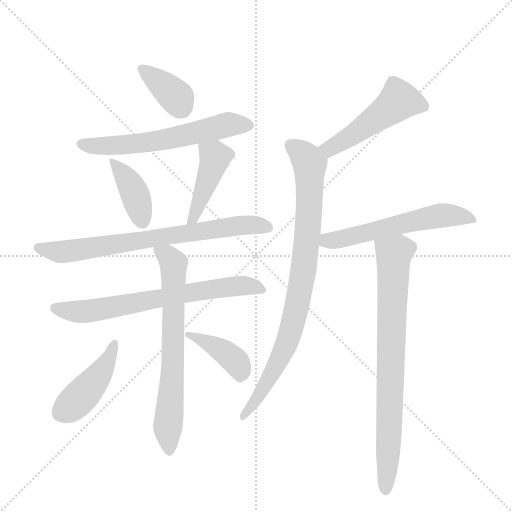
t = 0.00 s
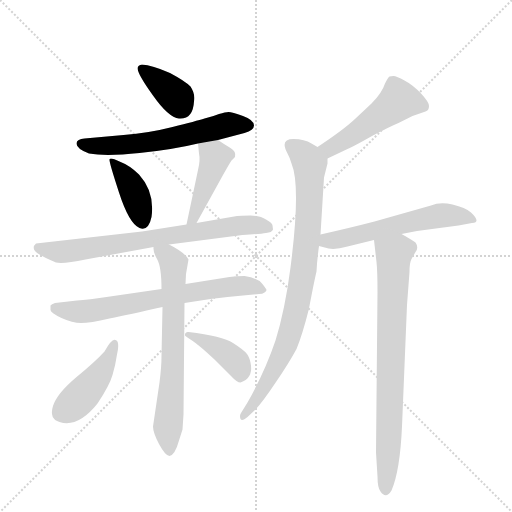
t = 1.86 s
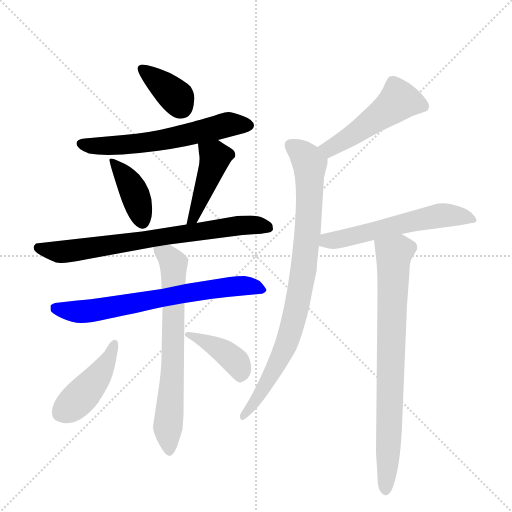
t = 3.71 s
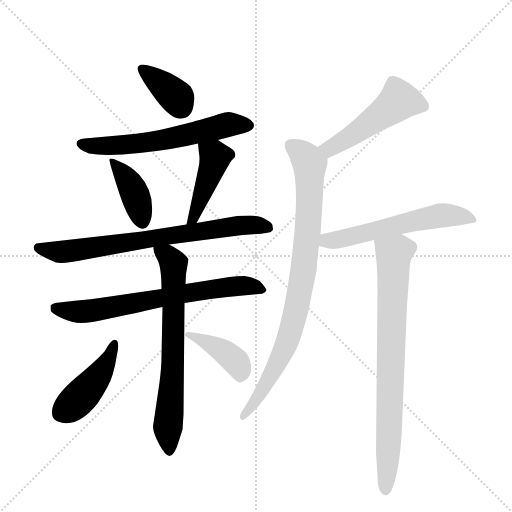
t = 5.57 s
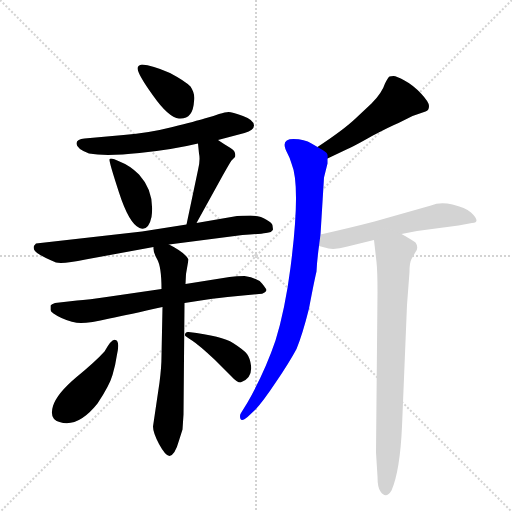
t = 7.43 s
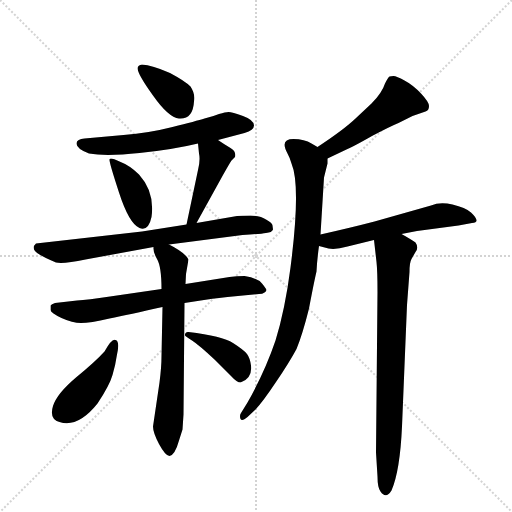
t = 9.28 s

The animated SVG that drew these frames (rendered in a browser with its animation timeline set to each time). Animation: 13 CSS @keyframes rules; one cycle of 9.28 s.

<svg version="1.1" viewBox="0 0 1024 1024" xmlns="http://www.w3.org/2000/svg">
  <g stroke="lightgray" stroke-dasharray="1,1" stroke-width="1" transform="scale(4, 4)">
    <line x1="0" y1="0" x2="256" y2="256"></line>
    <line x1="256" y1="0" x2="0" y2="256"></line>
    <line x1="128" y1="0" x2="128" y2="256"></line>
    <line x1="0" y1="128" x2="256" y2="128"></line>
  </g>
  <g transform="scale(1, -1) translate(0, -855)">
    <style type="text/css">
      
        @keyframes keyframes0 {
          from {
            stroke: blue;
            stroke-dashoffset: 366;
            stroke-width: 128;
          }
          54% {
            animation-timing-function: step-end;
            stroke: blue;
            stroke-dashoffset: 0;
            stroke-width: 128;
          }
          to {
            stroke: black;
            stroke-width: 1024;
          }
        }
        #make-me-a-hanzi-animation-0 {
          animation: keyframes0 0.5478515625s both;
          animation-delay: 0s;
          animation-timing-function: linear;
        }
      
        @keyframes keyframes1 {
          from {
            stroke: blue;
            stroke-dashoffset: 597;
            stroke-width: 128;
          }
          66% {
            animation-timing-function: step-end;
            stroke: blue;
            stroke-dashoffset: 0;
            stroke-width: 128;
          }
          to {
            stroke: black;
            stroke-width: 1024;
          }
        }
        #make-me-a-hanzi-animation-1 {
          animation: keyframes1 0.73583984375s both;
          animation-delay: 0.5478515625s;
          animation-timing-function: linear;
        }
      
        @keyframes keyframes2 {
          from {
            stroke: blue;
            stroke-dashoffset: 397;
            stroke-width: 128;
          }
          56% {
            animation-timing-function: step-end;
            stroke: blue;
            stroke-dashoffset: 0;
            stroke-width: 128;
          }
          to {
            stroke: black;
            stroke-width: 1024;
          }
        }
        #make-me-a-hanzi-animation-2 {
          animation: keyframes2 0.5730794270833334s both;
          animation-delay: 1.28369140625s;
          animation-timing-function: linear;
        }
      
        @keyframes keyframes3 {
          from {
            stroke: blue;
            stroke-dashoffset: 432;
            stroke-width: 128;
          }
          58% {
            animation-timing-function: step-end;
            stroke: blue;
            stroke-dashoffset: 0;
            stroke-width: 128;
          }
          to {
            stroke: black;
            stroke-width: 1024;
          }
        }
        #make-me-a-hanzi-animation-3 {
          animation: keyframes3 0.6015625s both;
          animation-delay: 1.8567708333333335s;
          animation-timing-function: linear;
        }
      
        @keyframes keyframes4 {
          from {
            stroke: blue;
            stroke-dashoffset: 716;
            stroke-width: 128;
          }
          70% {
            animation-timing-function: step-end;
            stroke: blue;
            stroke-dashoffset: 0;
            stroke-width: 128;
          }
          to {
            stroke: black;
            stroke-width: 1024;
          }
        }
        #make-me-a-hanzi-animation-4 {
          animation: keyframes4 0.8326822916666666s both;
          animation-delay: 2.4583333333333335s;
          animation-timing-function: linear;
        }
      
        @keyframes keyframes5 {
          from {
            stroke: blue;
            stroke-dashoffset: 676;
            stroke-width: 128;
          }
          69% {
            animation-timing-function: step-end;
            stroke: blue;
            stroke-dashoffset: 0;
            stroke-width: 128;
          }
          to {
            stroke: black;
            stroke-width: 1024;
          }
        }
        #make-me-a-hanzi-animation-5 {
          animation: keyframes5 0.8001302083333334s both;
          animation-delay: 3.291015625s;
          animation-timing-function: linear;
        }
      
        @keyframes keyframes6 {
          from {
            stroke: blue;
            stroke-dashoffset: 674;
            stroke-width: 128;
          }
          69% {
            animation-timing-function: step-end;
            stroke: blue;
            stroke-dashoffset: 0;
            stroke-width: 128;
          }
          to {
            stroke: black;
            stroke-width: 1024;
          }
        }
        #make-me-a-hanzi-animation-6 {
          animation: keyframes6 0.7985026041666666s both;
          animation-delay: 4.091145833333333s;
          animation-timing-function: linear;
        }
      
        @keyframes keyframes7 {
          from {
            stroke: blue;
            stroke-dashoffset: 435;
            stroke-width: 128;
          }
          59% {
            animation-timing-function: step-end;
            stroke: blue;
            stroke-dashoffset: 0;
            stroke-width: 128;
          }
          to {
            stroke: black;
            stroke-width: 1024;
          }
        }
        #make-me-a-hanzi-animation-7 {
          animation: keyframes7 0.60400390625s both;
          animation-delay: 4.8896484375s;
          animation-timing-function: linear;
        }
      
        @keyframes keyframes8 {
          from {
            stroke: blue;
            stroke-dashoffset: 399;
            stroke-width: 128;
          }
          56% {
            animation-timing-function: step-end;
            stroke: blue;
            stroke-dashoffset: 0;
            stroke-width: 128;
          }
          to {
            stroke: black;
            stroke-width: 1024;
          }
        }
        #make-me-a-hanzi-animation-8 {
          animation: keyframes8 0.57470703125s both;
          animation-delay: 5.49365234375s;
          animation-timing-function: linear;
        }
      
        @keyframes keyframes9 {
          from {
            stroke: blue;
            stroke-dashoffset: 485;
            stroke-width: 128;
          }
          61% {
            animation-timing-function: step-end;
            stroke: blue;
            stroke-dashoffset: 0;
            stroke-width: 128;
          }
          to {
            stroke: black;
            stroke-width: 1024;
          }
        }
        #make-me-a-hanzi-animation-9 {
          animation: keyframes9 0.6446940104166666s both;
          animation-delay: 6.068359375s;
          animation-timing-function: linear;
        }
      
        @keyframes keyframes10 {
          from {
            stroke: blue;
            stroke-dashoffset: 837;
            stroke-width: 128;
          }
          73% {
            animation-timing-function: step-end;
            stroke: blue;
            stroke-dashoffset: 0;
            stroke-width: 128;
          }
          to {
            stroke: black;
            stroke-width: 1024;
          }
        }
        #make-me-a-hanzi-animation-10 {
          animation: keyframes10 0.93115234375s both;
          animation-delay: 6.713053385416667s;
          animation-timing-function: linear;
        }
      
        @keyframes keyframes11 {
          from {
            stroke: blue;
            stroke-dashoffset: 563;
            stroke-width: 128;
          }
          65% {
            animation-timing-function: step-end;
            stroke: blue;
            stroke-dashoffset: 0;
            stroke-width: 128;
          }
          to {
            stroke: black;
            stroke-width: 1024;
          }
        }
        #make-me-a-hanzi-animation-11 {
          animation: keyframes11 0.7081705729166666s both;
          animation-delay: 7.644205729166667s;
          animation-timing-function: linear;
        }
      
        @keyframes keyframes12 {
          from {
            stroke: blue;
            stroke-dashoffset: 765;
            stroke-width: 128;
          }
          71% {
            animation-timing-function: step-end;
            stroke: blue;
            stroke-dashoffset: 0;
            stroke-width: 128;
          }
          to {
            stroke: black;
            stroke-width: 1024;
          }
        }
        #make-me-a-hanzi-animation-12 {
          animation: keyframes12 0.87255859375s both;
          animation-delay: 8.352376302083334s;
          animation-timing-function: linear;
        }
      
    </style>
    
      <path d="M 340 709 Q 304 725 284 726 Q 276 725 275 719 Q 275 707 306 664 Q 337 620 358 618 Q 386 616 388 652 Q 391 667 381 682 Q 370 693 340 709 Z" fill="lightgray"></path>
    
      <path d="M 436 575 L 489 589 Q 508 595 508 604 Q 508 615 486 623 Q 464 631 457 631 Q 451 631 438 627 Q 426 622 409 618 Q 393 613 345 601 Q 298 589 247 585 L 169 578 Q 154 577 153 569 L 153 567 Q 154 557 178 548 Q 212 542 279 549 Q 347 556 396 568 L 436 575 Z" fill="lightgray"></path>
    
      <path d="M 239 532 Q 220 541 219 536 Q 218 531 238 470 Q 258 408 279 399 Q 297 392 303 421 Q 310 471 278 506 Q 260 524 239 532 Z" fill="lightgray"></path>
    
      <path d="M 393 409 L 446 505 Q 459 528 463 534 L 470 541 Q 473 552 461 559 Q 449 566 436 575 C 411 592 393 598 396 568 L 398 548 Q 401 535 396 515 L 373 406 C 367 377 379 383 393 409 Z" fill="lightgray"></path>
    
      <path d="M 338 366 L 485 385 Q 521 387 532 389 Q 544 390 546 396 L 545 404 Q 545 409 532 416 Q 522 423 501 424 Q 480 424 474 423 L 393 409 L 373 406 L 284 392 L 72 368 Q 64 361 70 353 Q 76 345 112 330 Q 128 327 171 336 L 307 361 L 338 366 Z" fill="lightgray"></path>
    
      <path d="M 323 277 L 220 262 Q 175 255 154 254 L 110 249 Q 103 247 101 244 L 101 235 Q 102 229 123 219 Q 145 209 162 209 Q 180 209 219 218 Q 258 226 325 241 L 369 249 L 408 255 Q 418 257 455 261 L 518 267 Q 525 267 529 270 Q 533 273 533 275 Q 533 277 524 288 Q 515 299 489 303 Q 473 303 459 301 L 371 287 L 323 277 Z" fill="lightgray"></path>
    
      <path d="M 372 307 L 377 336 Q 370 350 338 366 C 312 380 303 385 307 361 Q 306 351 314 337 Q 323 322 323 277 L 325 241 L 323 143 Q 323 121 319 90 L 306 2 Q 306 -10 318 -33 Q 331 -57 339 -57 Q 350 -55 358 -26 L 365 -4 L 367 26 L 369 249 L 371 287 L 372 307 Z" fill="lightgray"></path>
    
      <path d="M 231 175 Q 224 179 209 152 Q 191 132 152 100 Q 114 68 106 43 Q 98 17 119 11 Q 156 -1 195 48 Q 219 84 225 105 Q 231 125 234 146 Q 240 173 231 175 Z" fill="lightgray"></path>
    
      <path d="M 429 136 L 463 102 Q 474 90 481 90 Q 505 98 502 124 Q 500 139 494 147 Q 488 155 466 169 Q 445 183 377 191 Q 372 192 370 187 L 370 184 Q 370 183 384 174 Q 398 165 429 136 Z" fill="lightgray"></path>
    
      <path d="M 655 538 L 695 557 Q 707 562 744 583 Q 780 602 797 609 L 825 623 L 851 632 Q 858 634 858 643 Q 858 651 842 668 Q 826 685 809 694 Q 793 703 787 703 Q 782 703 779 702 Q 776 700 770 688 Q 764 669 743 648 L 711 618 Q 688 596 635 561 C 610 544 628 525 655 538 Z" fill="lightgray"></path>
    
      <path d="M 495 21 L 511 36 Q 526 52 552 91 Q 578 129 593 157 Q 605 186 618 238 Q 628 291 633 312 Q 634 334 638 363 L 641 386 L 648 500 L 655 528 L 655 538 C 656 549 656 549 635 561 L 623 568 Q 609 577 587 577 Q 559 577 575 548 Q 580 539 583 528 Q 602 483 581 320 Q 570 235 551 174 Q 530 112 495 50 L 482 29 Q 480 26 480 23 Q 480 8 495 21 Z" fill="lightgray"></path>
    
      <path d="M 638 363 L 657 358 Q 671 355 695 362 L 748 375 L 803 387 L 834 393 L 917 404 L 944 409 Q 963 410 942 430 Q 931 440 905 446 Q 880 452 862 444 L 749 412 Q 703 400 641 386 C 612 379 609 371 638 363 Z" fill="lightgray"></path>
    
      <path d="M 748 375 L 753 331 Q 755 313 755 271 L 752 -50 L 755 -98 Q 755 -120 761 -128 Q 772 -144 783 -126 Q 800 -87 804 2 L 814 245 L 819 311 Q 819 330 823 337 L 831 351 Q 838 360 831 370 Q 821 377 803 387 C 777 402 745 405 748 375 Z" fill="lightgray"></path>
    
    
      <clipPath id="make-me-a-hanzi-clip-0">
        <path d="M 340 709 Q 304 725 284 726 Q 276 725 275 719 Q 275 707 306 664 Q 337 620 358 618 Q 386 616 388 652 Q 391 667 381 682 Q 370 693 340 709 Z"></path>
      </clipPath>
      <path clip-path="url(#make-me-a-hanzi-clip-0)" d="M 284 717 L 343 670 L 362 641" fill="none" id="make-me-a-hanzi-animation-0" stroke-dasharray="238 476" stroke-linecap="round"></path>
    
      <clipPath id="make-me-a-hanzi-clip-1">
        <path d="M 436 575 L 489 589 Q 508 595 508 604 Q 508 615 486 623 Q 464 631 457 631 Q 451 631 438 627 Q 426 622 409 618 Q 393 613 345 601 Q 298 589 247 585 L 169 578 Q 154 577 153 569 L 153 567 Q 154 557 178 548 Q 212 542 279 549 Q 347 556 396 568 L 436 575 Z"></path>
      </clipPath>
      <path clip-path="url(#make-me-a-hanzi-clip-1)" d="M 161 568 L 174 563 L 251 565 L 329 576 L 456 606 L 497 605" fill="none" id="make-me-a-hanzi-animation-1" stroke-dasharray="469 938" stroke-linecap="round"></path>
    
      <clipPath id="make-me-a-hanzi-clip-2">
        <path d="M 239 532 Q 220 541 219 536 Q 218 531 238 470 Q 258 408 279 399 Q 297 392 303 421 Q 310 471 278 506 Q 260 524 239 532 Z"></path>
      </clipPath>
      <path clip-path="url(#make-me-a-hanzi-clip-2)" d="M 222 534 L 262 484 L 285 411" fill="none" id="make-me-a-hanzi-animation-2" stroke-dasharray="269 538" stroke-linecap="round"></path>
    
      <clipPath id="make-me-a-hanzi-clip-3">
        <path d="M 393 409 L 446 505 Q 459 528 463 534 L 470 541 Q 473 552 461 559 Q 449 566 436 575 C 411 592 393 598 396 568 L 398 548 Q 401 535 396 515 L 373 406 C 367 377 379 383 393 409 Z"></path>
      </clipPath>
      <path clip-path="url(#make-me-a-hanzi-clip-3)" d="M 404 564 L 430 539 L 387 418 L 377 413" fill="none" id="make-me-a-hanzi-animation-3" stroke-dasharray="304 608" stroke-linecap="round"></path>
    
      <clipPath id="make-me-a-hanzi-clip-4">
        <path d="M 338 366 L 485 385 Q 521 387 532 389 Q 544 390 546 396 L 545 404 Q 545 409 532 416 Q 522 423 501 424 Q 480 424 474 423 L 393 409 L 373 406 L 284 392 L 72 368 Q 64 361 70 353 Q 76 345 112 330 Q 128 327 171 336 L 307 361 L 338 366 Z"></path>
      </clipPath>
      <path clip-path="url(#make-me-a-hanzi-clip-4)" d="M 81 359 L 119 351 L 470 403 L 506 405 L 536 399" fill="none" id="make-me-a-hanzi-animation-4" stroke-dasharray="588 1176" stroke-linecap="round"></path>
    
      <clipPath id="make-me-a-hanzi-clip-5">
        <path d="M 323 277 L 220 262 Q 175 255 154 254 L 110 249 Q 103 247 101 244 L 101 235 Q 102 229 123 219 Q 145 209 162 209 Q 180 209 219 218 Q 258 226 325 241 L 369 249 L 408 255 Q 418 257 455 261 L 518 267 Q 525 267 529 270 Q 533 273 533 275 Q 533 277 524 288 Q 515 299 489 303 Q 473 303 459 301 L 371 287 L 323 277 Z"></path>
      </clipPath>
      <path clip-path="url(#make-me-a-hanzi-clip-5)" d="M 109 240 L 149 232 L 189 234 L 468 283 L 524 278" fill="none" id="make-me-a-hanzi-animation-5" stroke-dasharray="548 1096" stroke-linecap="round"></path>
    
      <clipPath id="make-me-a-hanzi-clip-6">
        <path d="M 372 307 L 377 336 Q 370 350 338 366 C 312 380 303 385 307 361 Q 306 351 314 337 Q 323 322 323 277 L 325 241 L 323 143 Q 323 121 319 90 L 306 2 Q 306 -10 318 -33 Q 331 -57 339 -57 Q 350 -55 358 -26 L 365 -4 L 367 26 L 369 249 L 371 287 L 372 307 Z"></path>
      </clipPath>
      <path clip-path="url(#make-me-a-hanzi-clip-6)" d="M 316 356 L 344 333 L 348 319 L 346 130 L 335 -4 L 338 -48" fill="none" id="make-me-a-hanzi-animation-6" stroke-dasharray="546 1092" stroke-linecap="round"></path>
    
      <clipPath id="make-me-a-hanzi-clip-7">
        <path d="M 231 175 Q 224 179 209 152 Q 191 132 152 100 Q 114 68 106 43 Q 98 17 119 11 Q 156 -1 195 48 Q 219 84 225 105 Q 231 125 234 146 Q 240 173 231 175 Z"></path>
      </clipPath>
      <path clip-path="url(#make-me-a-hanzi-clip-7)" d="M 229 168 L 220 141 L 189 93 L 146 46 L 122 29" fill="none" id="make-me-a-hanzi-animation-7" stroke-dasharray="307 614" stroke-linecap="round"></path>
    
      <clipPath id="make-me-a-hanzi-clip-8">
        <path d="M 429 136 L 463 102 Q 474 90 481 90 Q 505 98 502 124 Q 500 139 494 147 Q 488 155 466 169 Q 445 183 377 191 Q 372 192 370 187 L 370 184 Q 370 183 384 174 Q 398 165 429 136 Z"></path>
      </clipPath>
      <path clip-path="url(#make-me-a-hanzi-clip-8)" d="M 374 186 L 387 185 L 451 149 L 473 130 L 482 104" fill="none" id="make-me-a-hanzi-animation-8" stroke-dasharray="271 542" stroke-linecap="round"></path>
    
      <clipPath id="make-me-a-hanzi-clip-9">
        <path d="M 655 538 L 695 557 Q 707 562 744 583 Q 780 602 797 609 L 825 623 L 851 632 Q 858 634 858 643 Q 858 651 842 668 Q 826 685 809 694 Q 793 703 787 703 Q 782 703 779 702 Q 776 700 770 688 Q 764 669 743 648 L 711 618 Q 688 596 635 561 C 610 544 628 525 655 538 Z"></path>
      </clipPath>
      <path clip-path="url(#make-me-a-hanzi-clip-9)" d="M 845 644 L 797 653 L 691 576 L 659 558 L 647 561" fill="none" id="make-me-a-hanzi-animation-9" stroke-dasharray="357 714" stroke-linecap="round"></path>
    
      <clipPath id="make-me-a-hanzi-clip-10">
        <path d="M 495 21 L 511 36 Q 526 52 552 91 Q 578 129 593 157 Q 605 186 618 238 Q 628 291 633 312 Q 634 334 638 363 L 641 386 L 648 500 L 655 528 L 655 538 C 656 549 656 549 635 561 L 623 568 Q 609 577 587 577 Q 559 577 575 548 Q 580 539 583 528 Q 602 483 581 320 Q 570 235 551 174 Q 530 112 495 50 L 482 29 Q 480 26 480 23 Q 480 8 495 21 Z"></path>
      </clipPath>
      <path clip-path="url(#make-me-a-hanzi-clip-10)" d="M 584 561 L 606 546 L 619 525 L 615 384 L 597 252 L 578 181 L 559 136 L 488 24" fill="none" id="make-me-a-hanzi-animation-10" stroke-dasharray="709 1418" stroke-linecap="round"></path>
    
      <clipPath id="make-me-a-hanzi-clip-11">
        <path d="M 638 363 L 657 358 Q 671 355 695 362 L 748 375 L 803 387 L 834 393 L 917 404 L 944 409 Q 963 410 942 430 Q 931 440 905 446 Q 880 452 862 444 L 749 412 Q 703 400 641 386 C 612 379 609 371 638 363 Z"></path>
      </clipPath>
      <path clip-path="url(#make-me-a-hanzi-clip-11)" d="M 644 368 L 875 423 L 944 420" fill="none" id="make-me-a-hanzi-animation-11" stroke-dasharray="435 870" stroke-linecap="round"></path>
    
      <clipPath id="make-me-a-hanzi-clip-12">
        <path d="M 748 375 L 753 331 Q 755 313 755 271 L 752 -50 L 755 -98 Q 755 -120 761 -128 Q 772 -144 783 -126 Q 800 -87 804 2 L 814 245 L 819 311 Q 819 330 823 337 L 831 351 Q 838 360 831 370 Q 821 377 803 387 C 777 402 745 405 748 375 Z"></path>
      </clipPath>
      <path clip-path="url(#make-me-a-hanzi-clip-12)" d="M 757 369 L 788 347 L 772 -124" fill="none" id="make-me-a-hanzi-animation-12" stroke-dasharray="637 1274" stroke-linecap="round"></path>
    
  </g>
</svg>
